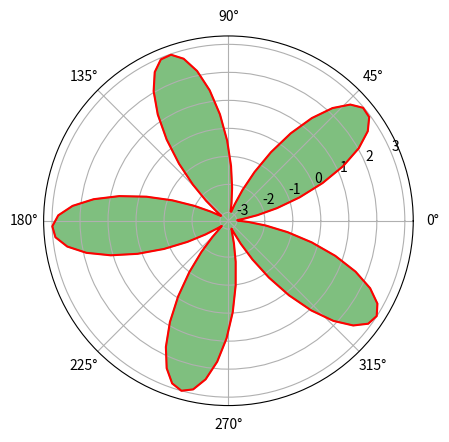

Write Python code to recreate this figure.
import numpy as np
import matplotlib.pyplot as plt
from mpl_toolkits.mplot3d import Axes3D
from matplotlib import cm
from matplotlib.animation import FuncAnimation

fig, ax = plt.subplots(subplot_kw={'projection': 'polar'})

def updateAnim(frame):
    ax.clear()
    
    if(frame < 50):
        t = np.linspace(0, 2* np.pi * (frame / 50), 100)
        f = 3 * np.sin(5 * t)
    else:
        t = np.linspace(0, 2 * np.pi, 100)
        f = 3 * np.sin(5 * t + (frame + 50))

    # t = np.linspace(0, 2 * np.pi * (frame / 50 if frame < 50 else 1), 100)
    # f = 3 * np.sin(4 * t + (frame - 50 if frame >= 50 else 0))  

    line, = ax.plot(t, f, color='red')
    ax.fill(t, f, color='green', alpha=0.5)
    return line,

animation = FuncAnimation(fig, updateAnim, frames=100, interval=100)

animation.save("lab4task3.gif", writer='pillow')
plt.show()